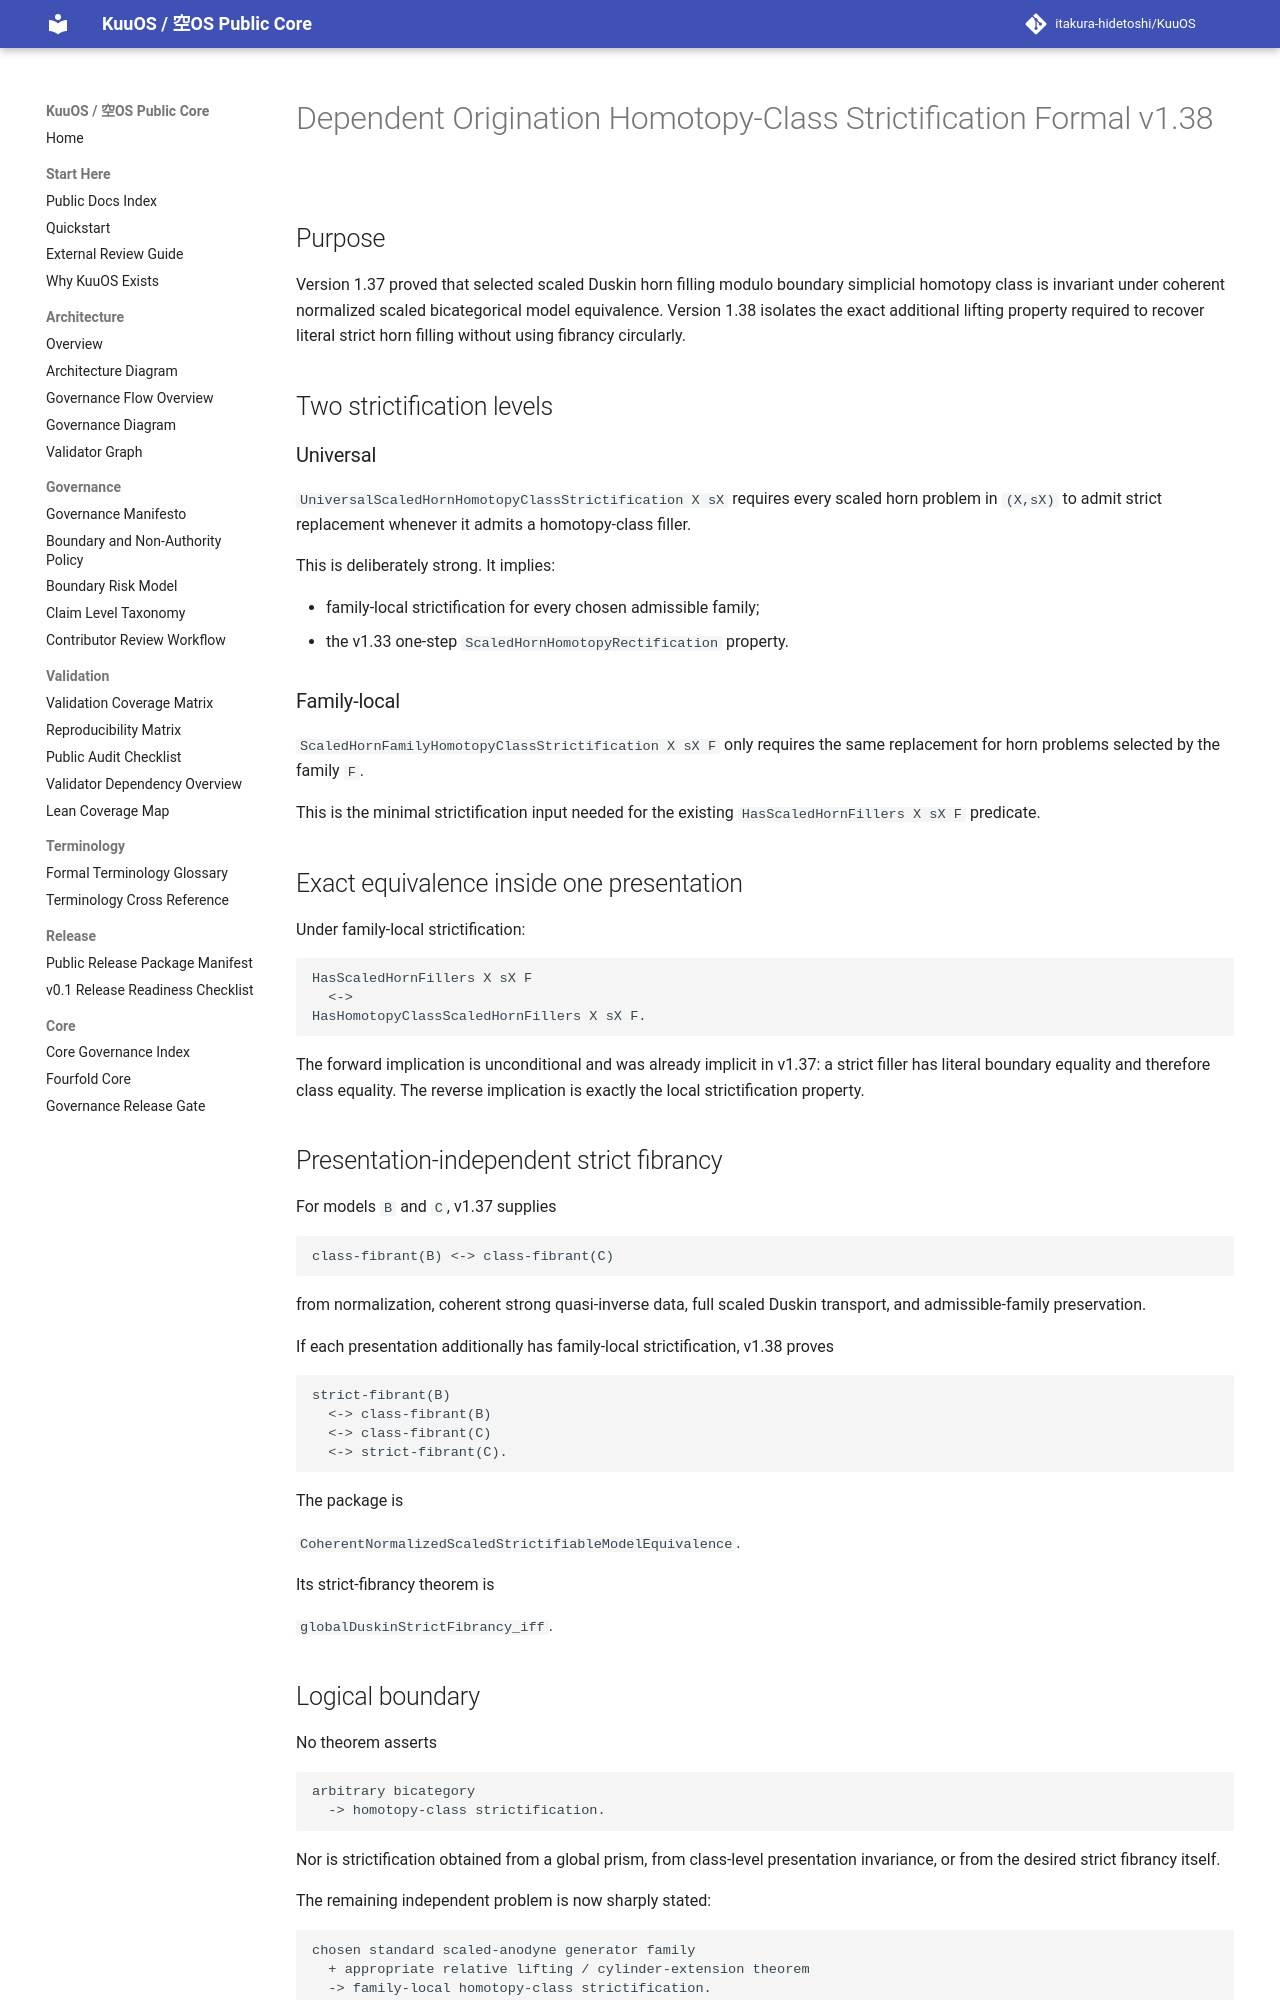

repository: itakura-hidetoshi/KuuOS · page: DEPENDENT_ORIGINATION_HOMOTOPY_CLASS_STRICTIFICATION_FORMAL_v1_38/index.html · generator: mkdocs

# Dependent Origination Homotopy-Class Strictification Formal v1.38

## Purpose

Version 1.37 proved that selected scaled Duskin horn filling modulo boundary
simplicial homotopy class is invariant under coherent normalized scaled
bicategorical model equivalence.  Version 1.38 isolates the exact additional
lifting property required to recover literal strict horn filling without using
fibrancy circularly.

## Two strictification levels

### Universal

`UniversalScaledHornHomotopyClassStrictification X sX` requires every scaled
horn problem in `(X,sX)` to admit strict replacement whenever it admits a
homotopy-class filler.

This is deliberately strong.  It implies:

- family-local strictification for every chosen admissible family;
- the v1.33 one-step `ScaledHornHomotopyRectification` property.

### Family-local

`ScaledHornFamilyHomotopyClassStrictification X sX F` only requires the same
replacement for horn problems selected by the family `F`.

This is the minimal strictification input needed for the existing
`HasScaledHornFillers X sX F` predicate.

## Exact equivalence inside one presentation

Under family-local strictification:

```text
HasScaledHornFillers X sX F
  <->
HasHomotopyClassScaledHornFillers X sX F.
```

The forward implication is unconditional and was already implicit in v1.37:
a strict filler has literal boundary equality and therefore class equality.
The reverse implication is exactly the local strictification property.

## Presentation-independent strict fibrancy

For models `B` and `C`, v1.37 supplies

```text
class-fibrant(B) <-> class-fibrant(C)
```

from normalization, coherent strong quasi-inverse data, full scaled Duskin
transport, and admissible-family preservation.

If each presentation additionally has family-local strictification, v1.38
proves

```text
strict-fibrant(B)
  <-> class-fibrant(B)
  <-> class-fibrant(C)
  <-> strict-fibrant(C).
```

The package is

`CoherentNormalizedScaledStrictifiableModelEquivalence`.

Its strict-fibrancy theorem is

`globalDuskinStrictFibrancy_iff`.
